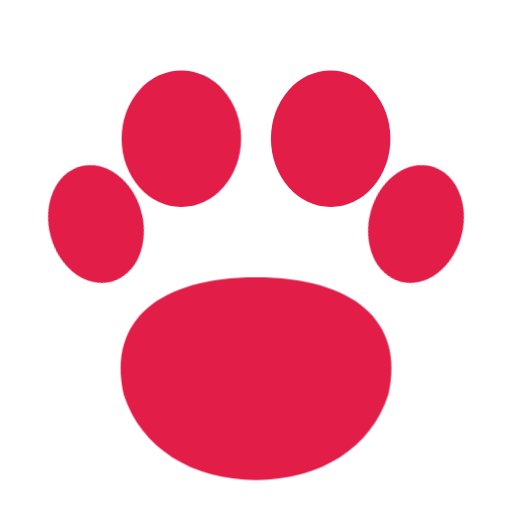
t = 0.00 s
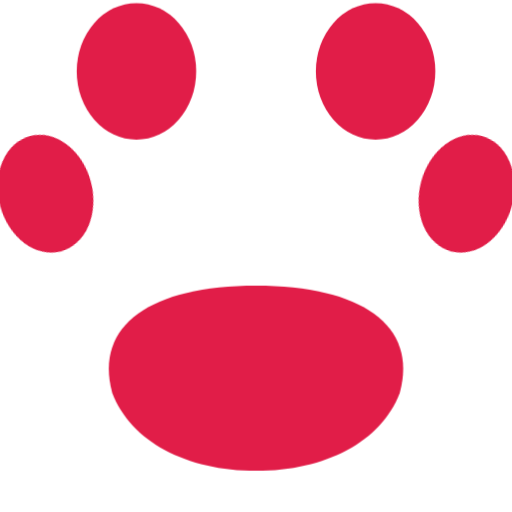
t = 0.21 s
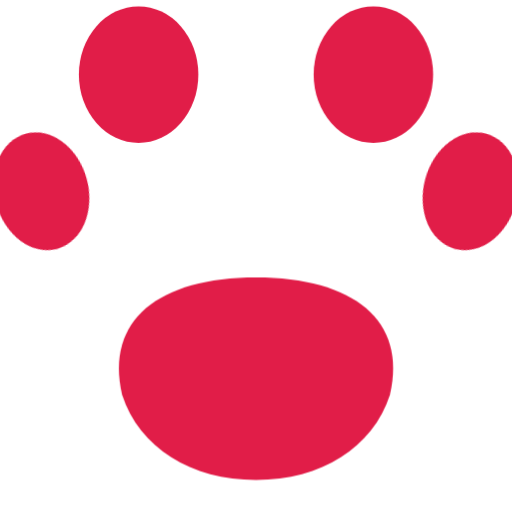
t = 0.47 s
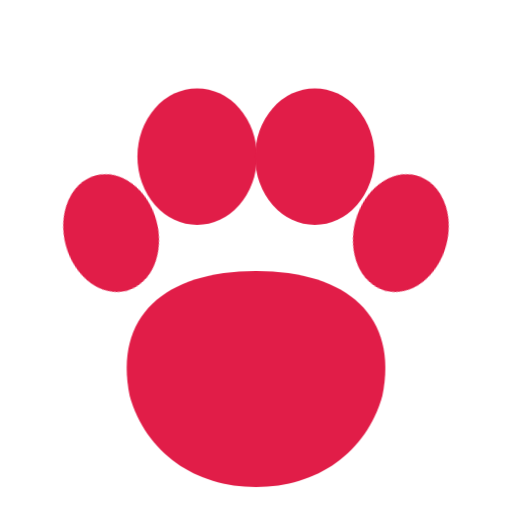
t = 0.70 s
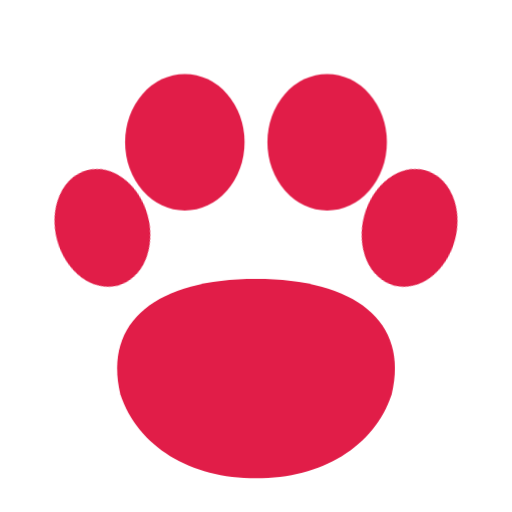
t = 0.95 s
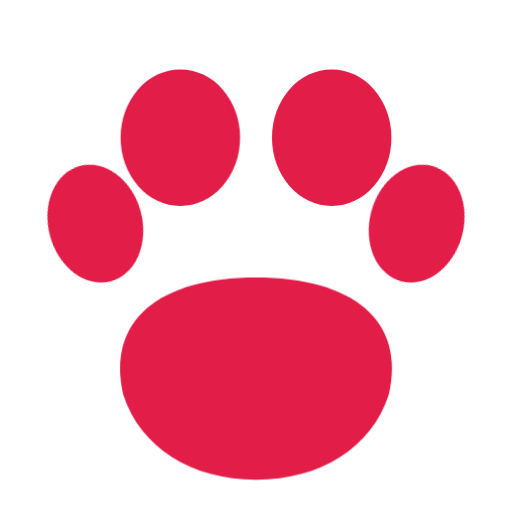
t = 1.14 s

The animated SVG that drew these frames (rendered in a browser with its animation timeline set to each time). Animation: 5 CSS @keyframes rules; one cycle of 1.40 s, repeats indefinitely.

<svg xmlns="http://www.w3.org/2000/svg" viewBox="0 0 24 24">
  <style>
    .pad{animation:padBounce 1.4s cubic-bezier(.34,1.56,.64,1) infinite}
    .t1{animation:toe1 1.4s cubic-bezier(.34,1.56,.64,1) infinite}
    .t2{animation:toe2 1.4s cubic-bezier(.34,1.56,.64,1) infinite}
    .t3{animation:toe3 1.4s cubic-bezier(.34,1.56,.64,1) infinite .05s}
    .t4{animation:toe4 1.4s cubic-bezier(.34,1.56,.64,1) infinite .05s}
    @keyframes padBounce{0%,100%{transform:scale(1,1)}30%{transform:scale(1.08,0.92)}55%{transform:scale(0.96,1.06)}75%{transform:scale(1.02,0.99)}}
    @keyframes toe1{0%,100%{transform:translate(0,0)}35%{transform:translate(-2px,-3px)}60%{transform:translate(0.5px,0.5px)}}
    @keyframes toe2{0%,100%{transform:translate(0,0)}35%{transform:translate(2px,-3px)}60%{transform:translate(-0.5px,0.5px)}}
    @keyframes toe3{0%,100%{transform:translate(0,0)}35%{transform:translate(-2.5px,-1.5px)}60%{transform:translate(0.5px,0.3px)}}
    @keyframes toe4{0%,100%{transform:translate(0,0)}35%{transform:translate(2.5px,-1.5px)}60%{transform:translate(-0.5px,0.3px)}}
  </style>
  <g class="pad" style="transform-origin:12px 17.5px">
    <path d="M12 13c4.5 0 7 2 6.2 5.5C17.4 21 15 22.5 12 22.5S6.6 21 5.8 18.5C5 15 7.5 13 12 13" fill="#e11d48"/>
  </g>
  <g class="t1"><ellipse cx="8.5" cy="6.5" rx="2.8" ry="3.2" fill="#e11d48"/></g>
  <g class="t2"><ellipse cx="15.5" cy="6.5" rx="2.8" ry="3.2" fill="#e11d48"/></g>
  <g class="t3"><ellipse cx="4.5" cy="10.5" rx="2.2" ry="2.8" transform="rotate(-15 4.5 10.5)" fill="#e11d48"/></g>
  <g class="t4"><ellipse cx="19.5" cy="10.5" rx="2.2" ry="2.8" transform="rotate(15 19.5 10.5)" fill="#e11d48"/></g>
</svg>
